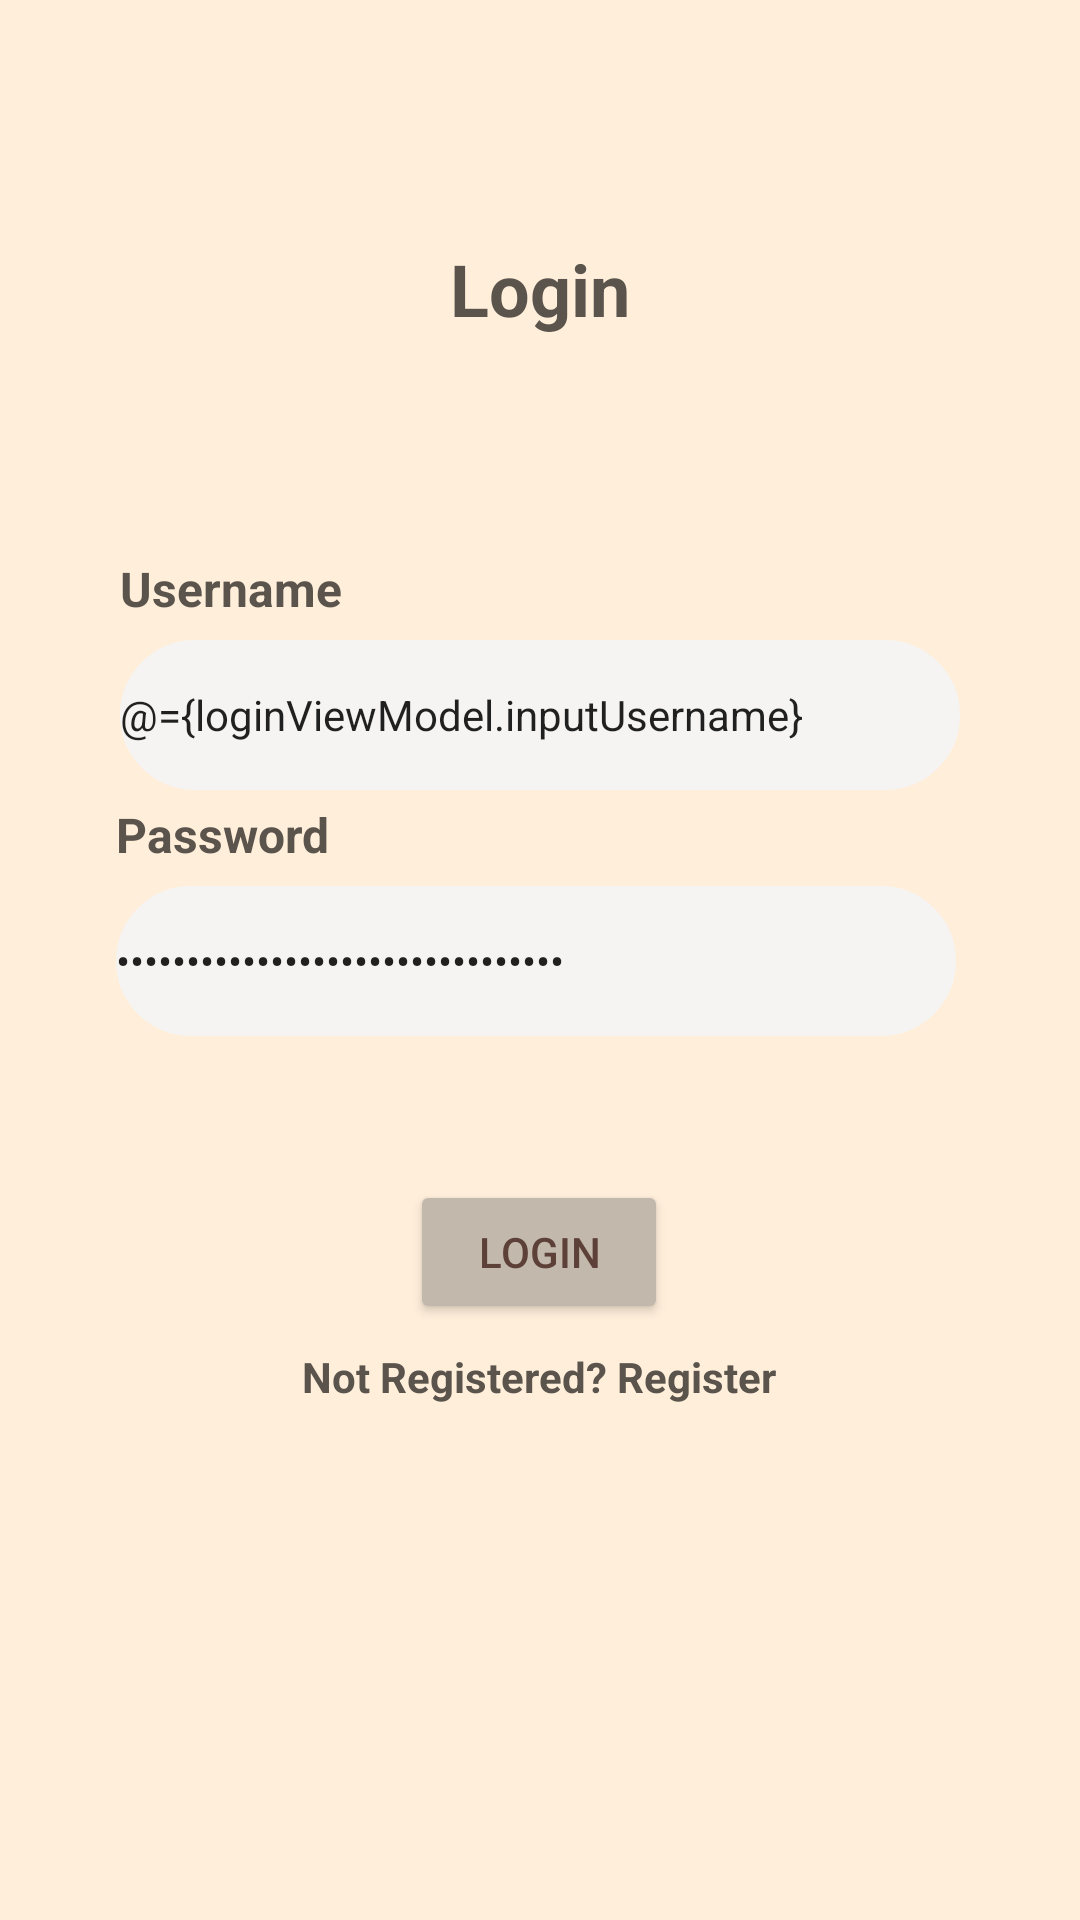

The Android layout XML behind this screen, and the referenced resources:
<!-- AndroidManifest.xml: application theme Theme.WorkoutTracker -->
<!-- res/layout/fragment_login.xml -->
<?xml version="1.0" encoding="utf-8"?>
<layout xmlns:android="http://schemas.android.com/apk/res/android"
    xmlns:app="http://schemas.android.com/apk/res-auto"
    xmlns:tools="http://schemas.android.com/tools"
    tools:context=".login.LoginFragment">

    <data>
        <variable
            name="loginViewModel"
            type="com.example.workouttracker.login.LoginViewModel" />
    </data>

    <androidx.constraintlayout.widget.ConstraintLayout
        android:layout_width="match_parent"
        android:layout_height="match_parent"
        android:background="#FFEEDA"
        android:visibility="visible">

        <TextView
            android:id="@+id/loginText"
            android:layout_width="wrap_content"
            android:layout_height="wrap_content"
            android:layout_marginStart="80dp"
            android:layout_marginTop="80dp"
            android:layout_marginEnd="80dp"
            android:text="Login"
            android:textSize="24sp"
            android:textStyle="bold"
            app:layout_constraintEnd_toEndOf="parent"
            app:layout_constraintHorizontal_bias="0.5"
            app:layout_constraintStart_toStartOf="parent"
            app:layout_constraintTop_toTopOf="parent" />

        <TextView
            android:id="@+id/usernameLoginText"
            android:layout_width="280dp"
            android:layout_height="23dp"
            android:layout_marginStart="80dp"
            android:layout_marginTop="73dp"
            android:layout_marginEnd="80dp"
            android:text="Username"
            android:textAlignment="viewStart"
            android:textSize="16sp"
            android:textStyle="bold"
            app:layout_constraintEnd_toEndOf="parent"
            app:layout_constraintHorizontal_bias="0.5"
            app:layout_constraintStart_toStartOf="parent"
            app:layout_constraintTop_toBottomOf="@+id/loginText" />

        <EditText
            android:id="@+id/userNameTextField"
            android:layout_width="280dp"
            android:layout_height="50dp"
            android:layout_marginStart="80dp"
            android:layout_marginTop="5dp"
            android:layout_marginEnd="80dp"
            android:background="@drawable/layout_bg"
            android:ems="10"
            android:hint=" Enter your username"
            android:importantForAutofill="no"
            android:inputType="text"
            android:text="@={loginViewModel.inputUsername}"
            android:textColorHint="#546E7A"
            android:textSize="14sp"
            app:layout_constraintEnd_toEndOf="parent"
            app:layout_constraintStart_toStartOf="parent"
            app:layout_constraintTop_toBottomOf="@+id/usernameLoginText" />

        <TextView
            android:id="@+id/passwordLoginText"
            android:layout_width="280dp"
            android:layout_height="23dp"
            android:layout_marginStart="80dp"
            android:layout_marginTop="4dp"
            android:layout_marginEnd="80dp"
            android:text="Password"
            android:textAlignment="viewStart"
            android:textSize="16sp"
            android:textStyle="bold"
            app:layout_constraintEnd_toEndOf="parent"
            app:layout_constraintHorizontal_bias="0.518"
            app:layout_constraintStart_toStartOf="parent"
            app:layout_constraintTop_toBottomOf="@+id/userNameTextField" />

        <EditText
            android:id="@+id/passwordTextField"
            android:layout_width="280dp"
            android:layout_height="50dp"
            android:layout_marginStart="80dp"
            android:layout_marginTop="5dp"
            android:layout_marginEnd="80dp"
            android:background="@drawable/layout_bg"
            android:ems="10"
            android:hint=" Enter your password"
            android:importantForAutofill="no"
            android:inputType="textPassword"
            android:text="@={loginViewModel.inputPassword}"
            android:textColorHint="#546E7A"
            android:textSize="14sp"
            app:layout_constraintEnd_toEndOf="parent"
            app:layout_constraintHorizontal_bias="0.517"
            app:layout_constraintStart_toStartOf="parent"
            app:layout_constraintTop_toBottomOf="@+id/passwordLoginText" />

        <Button
            android:id="@+id/submitLoginButton"
            android:layout_width="86dp"
            android:layout_height="48dp"
            android:layout_marginStart="16dp"
            android:layout_marginTop="48dp"
            android:layout_marginEnd="16dp"
            android:backgroundTint="#C2B8AC"
            android:onClick="@{()->loginViewModel.loginButton()}"
            android:text="Login"
            android:textColor="#5D4037"
            app:layout_constraintEnd_toEndOf="parent"
            app:layout_constraintHorizontal_bias="0.498"
            app:layout_constraintStart_toStartOf="parent"
            app:layout_constraintTop_toBottomOf="@+id/passwordTextField"
            tools:ignore="DuplicateSpeakableTextCheck" />

        <TextView
            android:id="@+id/SignUpButton"
            android:layout_width="wrap_content"
            android:layout_height="wrap_content"
            android:layout_marginTop="8dp"
            android:onClick="@{()->loginViewModel.signUp()}"
            android:text="Not Registered? Register"
            android:textStyle="bold"
            app:layout_constraintEnd_toEndOf="parent"
            app:layout_constraintHorizontal_bias="0.498"
            app:layout_constraintStart_toStartOf="parent"
            app:layout_constraintTop_toBottomOf="@+id/submitLoginButton" />

    </androidx.constraintlayout.widget.ConstraintLayout>


</layout>
<!-- resources referenced by this layout -->
<resources>
  <!-- drawable layout_bg (drawable) -->
  <?xml version="1.0" encoding="UTF-8"?>
  <shape xmlns:android="http://schemas.android.com/apk/res/android">
      <solid android:color="#F5F4F2"/>
      <stroke android:width="3dp" android:color="#F5F4F2" />
      <corners android:radius="30dp"/>
      <padding android:left="0dp" android:top="0dp" android:right="0dp" android:bottom="0dp" />
  </shape>
  <style name="Theme.WorkoutTracker" parent="Theme.MaterialComponents.DayNight.DarkActionBar">
          
          <item name="colorPrimary">@color/latte</item>
          <item name="colorPrimaryVariant">@color/latte</item>
          <item name="colorOnPrimary">@color/white</item>
          <item name="android:textColorHint">@color/letter</item>
          <item name="android:textColor">@color/letter</item>
          
          <item name="colorSecondary">@color/teal_200</item>
          <item name="colorSecondaryVariant">@color/teal_700</item>
          <item name="colorOnSecondary">@color/black</item>
          
          <item name="android:statusBarColor" tools:targetApi="l">?attr/colorPrimaryVariant</item>
          
      </style>
  <color name="latte">#C2B8AC</color>
  <color name="white">#FFFFFFFF</color>
  <color name="letter">#5A544C</color>
  <color name="teal_200">#FF03DAC5</color>
  <color name="teal_700">#FF018786</color>
  <color name="black">#FF000000</color>
</resources>
